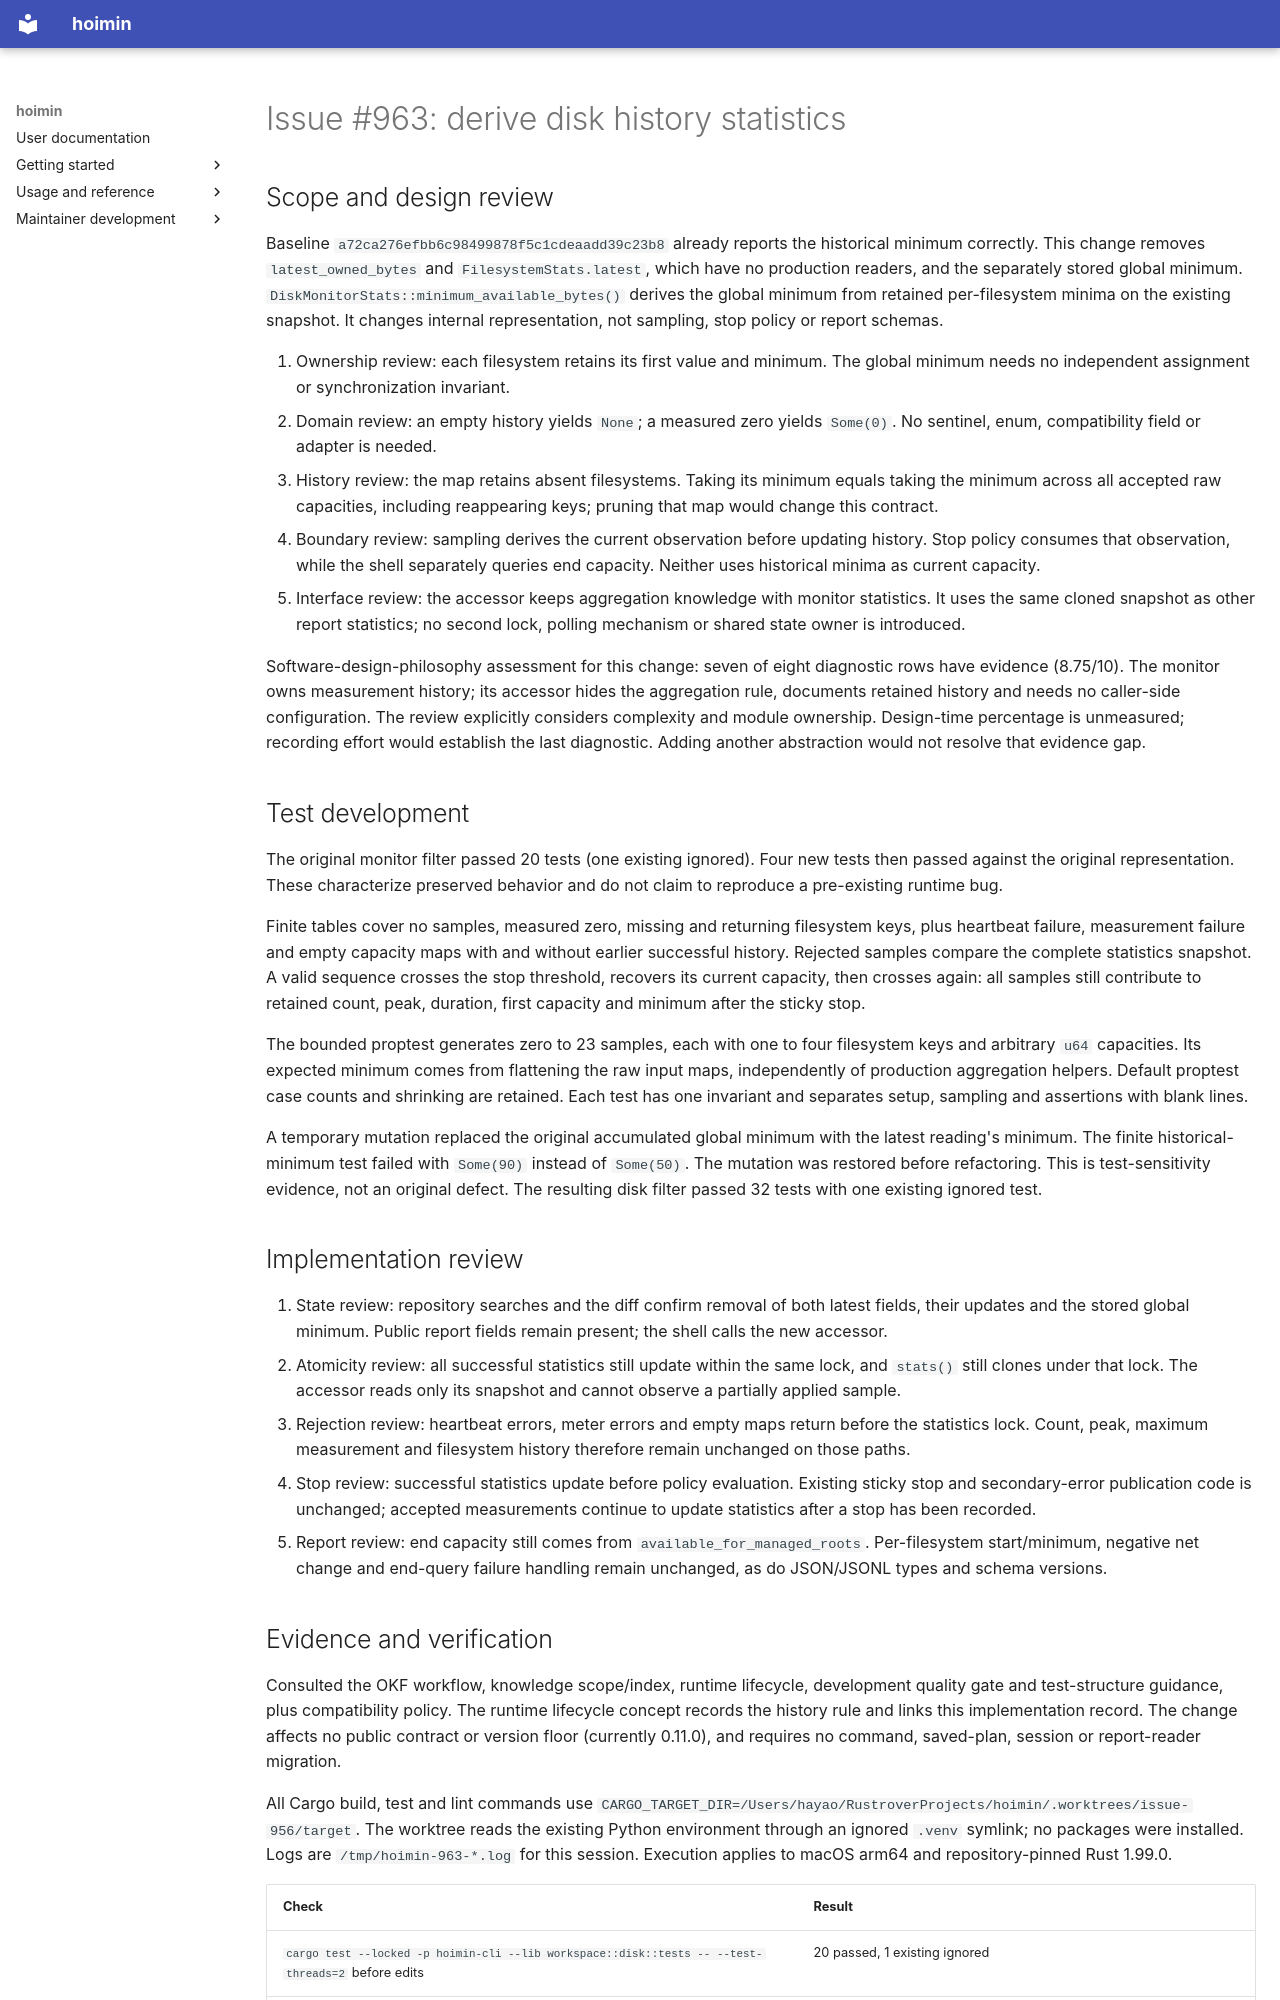

repository: HayaoSuzuki/hoimin · page: maintenance/2026-10-17-issue-963/index.html · generator: mkdocs

# Issue #963: derive disk history statistics

## Scope and design review

Baseline `a72ca276efbb6c98499878f5c1cdeaadd39c23b8` already reports the
historical minimum correctly. This change removes `latest_owned_bytes` and
`FilesystemStats.latest`, which have no production readers, and the separately
stored global minimum. `DiskMonitorStats::minimum_available_bytes()` derives the
global minimum from retained per-filesystem minima on the existing snapshot.
It changes internal representation, not sampling, stop policy or report schemas.

1. Ownership review: each filesystem retains its first value and minimum. The
   global minimum needs no independent assignment or synchronization invariant.
2. Domain review: an empty history yields `None`; a measured zero yields
   `Some(0)`. No sentinel, enum, compatibility field or adapter is needed.
3. History review: the map retains absent filesystems. Taking its minimum equals
   taking the minimum across all accepted raw capacities, including reappearing
   keys; pruning that map would change this contract.
4. Boundary review: sampling derives the current observation before updating
   history. Stop policy consumes that observation, while the shell separately
   queries end capacity. Neither uses historical minima as current capacity.
5. Interface review: the accessor keeps aggregation knowledge with monitor
   statistics. It uses the same cloned snapshot as other report statistics;
   no second lock, polling mechanism or shared state owner is introduced.

Software-design-philosophy assessment for this change: seven of eight diagnostic
rows have evidence (8.75/10). The monitor owns measurement history; its accessor
hides the aggregation rule, documents retained history and needs no caller-side
configuration. The review explicitly considers complexity and module ownership.
Design-time percentage is unmeasured; recording effort would establish the last
diagnostic. Adding another abstraction would not resolve that evidence gap.

## Test development

The original monitor filter passed 20 tests (one existing ignored). Four new
tests then passed against the original representation. These characterize
preserved behavior and do not claim to reproduce a pre-existing runtime bug.

Finite tables cover no samples, measured zero, missing and returning filesystem
keys, plus heartbeat failure, measurement failure and empty capacity maps with
and without earlier successful history. Rejected samples compare the complete
statistics snapshot. A valid sequence crosses the stop threshold, recovers its
current capacity, then crosses again: all samples still contribute to retained
count, peak, duration, first capacity and minimum after the sticky stop.

The bounded proptest generates zero to 23 samples, each with one to four
filesystem keys and arbitrary `u64` capacities. Its expected minimum comes from
flattening the raw input maps, independently of production aggregation helpers.
Default proptest case counts and shrinking are retained. Each test has one
invariant and separates setup, sampling and assertions with blank lines.

A temporary mutation replaced the original accumulated global minimum with
the latest reading's minimum. The finite historical-minimum test failed with
`Some(90)` instead of `Some(50)`. The mutation was restored before refactoring.
This is test-sensitivity evidence, not an original defect. The resulting disk
filter passed 32 tests with one existing ignored test.

## Implementation review

1. State review: repository searches and the diff confirm removal of both
   latest fields, their updates and the stored global minimum. Public report
   fields remain present; the shell calls the new accessor.
2. Atomicity review: all successful statistics still update within the same
   lock, and `stats()` still clones under that lock. The accessor reads only
   its snapshot and cannot observe a partially applied sample.
3. Rejection review: heartbeat errors, meter errors and empty maps return before
   the statistics lock. Count, peak, maximum measurement and filesystem history
   therefore remain unchanged on those paths.
4. Stop review: successful statistics update before policy evaluation. Existing
   sticky stop and secondary-error publication code is unchanged; accepted
   measurements continue to update statistics after a stop has been recorded.
5. Report review: end capacity still comes from `available_for_managed_roots`.
   Per-filesystem start/minimum, negative net change and end-query failure
   handling remain unchanged, as do JSON/JSONL types and schema versions.
